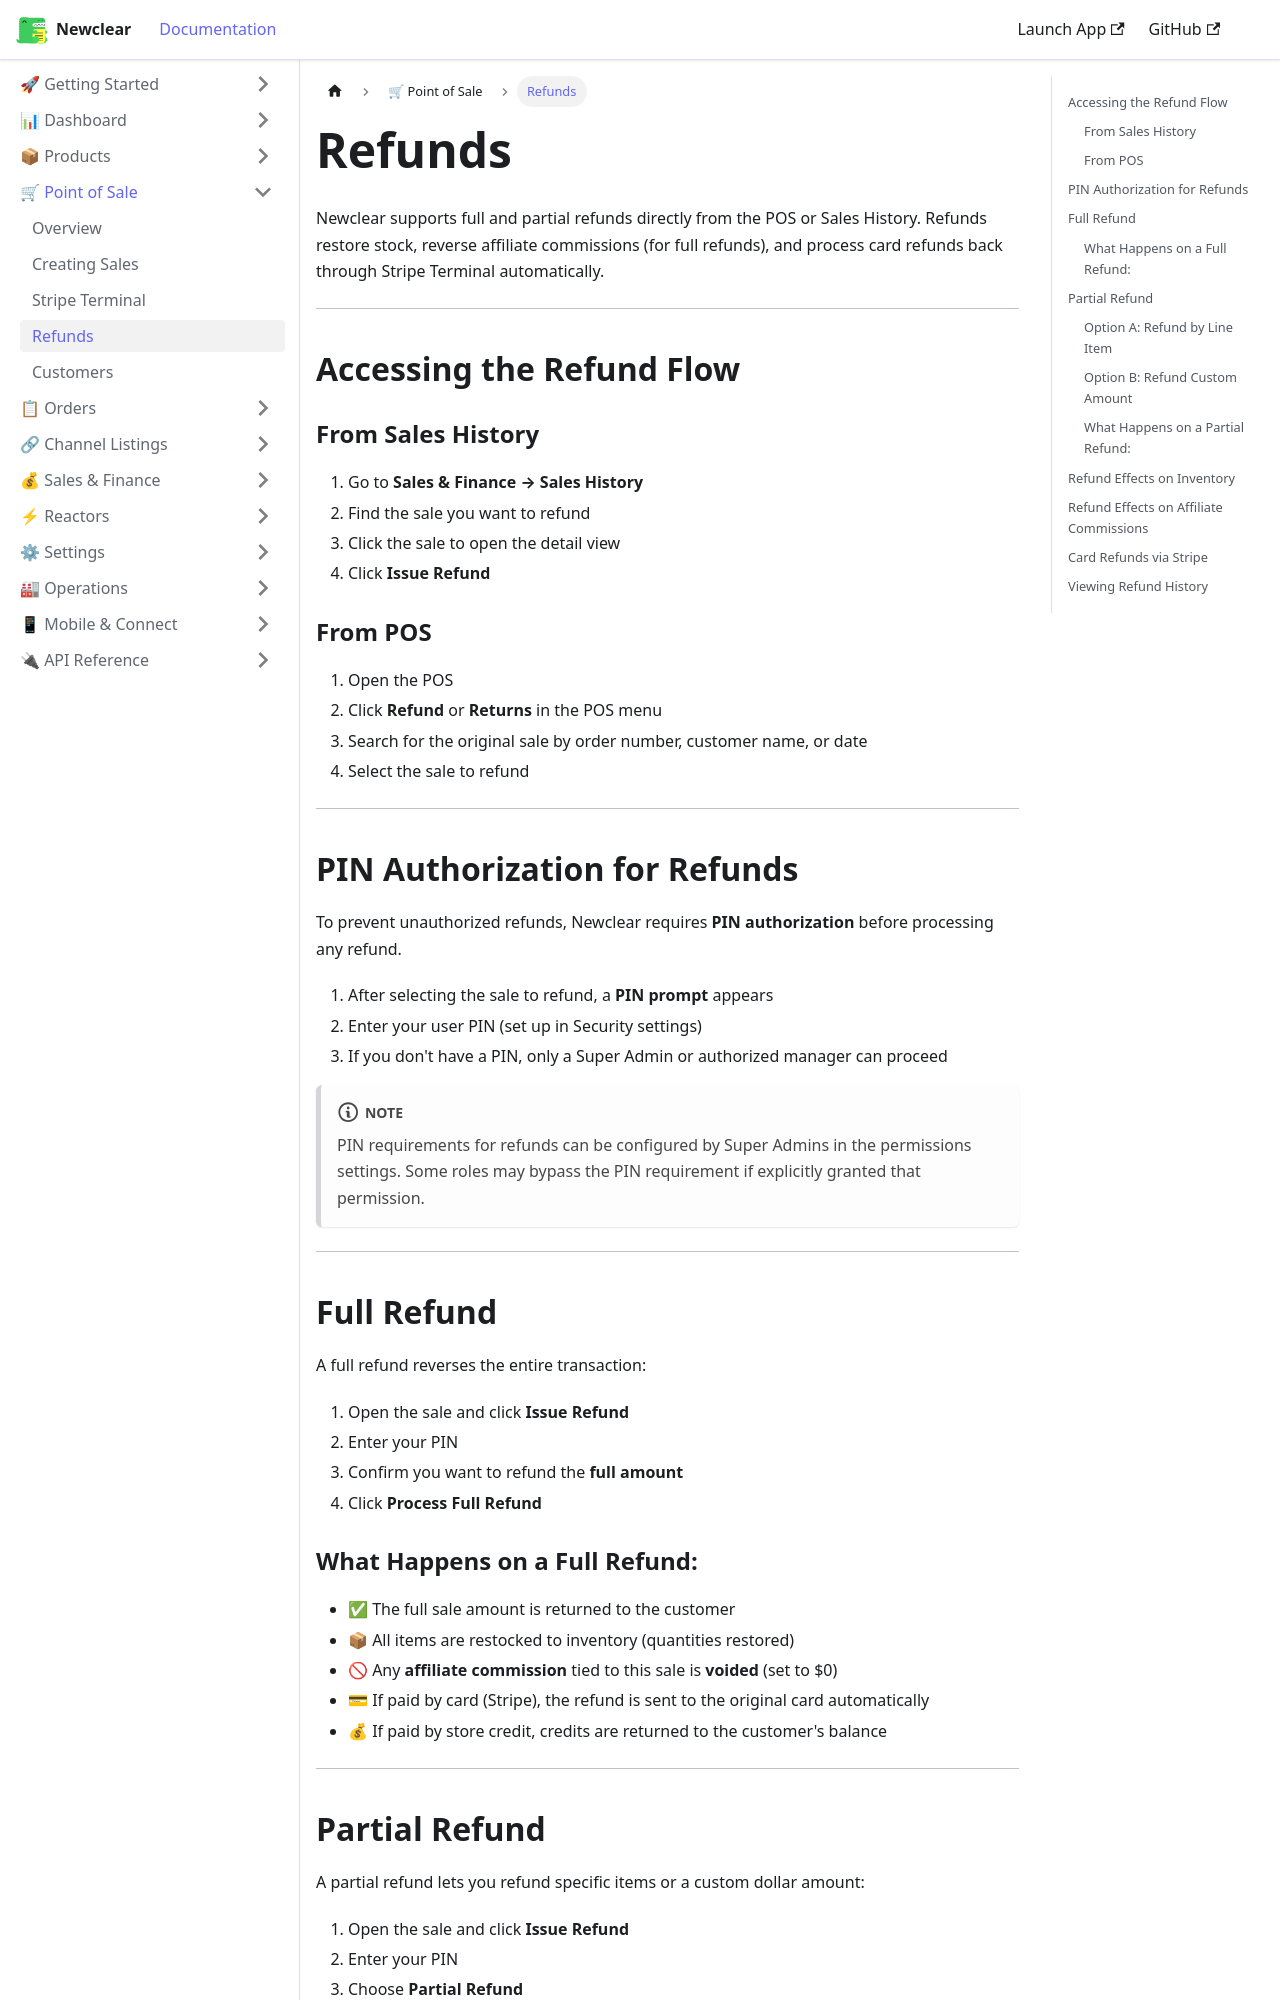

repository: hamzaofthedesert/newclear-docs · page: docs/pos/refunds/index.html · generator: docusaurus

---
id: refunds
title: Refunds
sidebar_label: Refunds
description: Issue full and partial refunds in Newclear POS, including PIN authorization, inventory effects, and affiliate commission handling.
---

# Refunds

Newclear supports full and partial refunds directly from the POS or Sales History. Refunds restore stock, reverse affiliate commissions (for full refunds), and process card refunds back through Stripe Terminal automatically.

---

## Accessing the Refund Flow

### From Sales History
1. Go to **Sales & Finance → Sales History**
2. Find the sale you want to refund
3. Click the sale to open the detail view
4. Click **Issue Refund**

### From POS
1. Open the POS
2. Click **Refund** or **Returns** in the POS menu
3. Search for the original sale by order number, customer name, or date
4. Select the sale to refund

---

## PIN Authorization for Refunds

To prevent unauthorized refunds, Newclear requires **PIN authorization** before processing any refund.

1. After selecting the sale to refund, a **PIN prompt** appears
2. Enter your user PIN (set up in Security settings)
3. If you don't have a PIN, only a Super Admin or authorized manager can proceed

:::note
PIN requirements for refunds can be configured by Super Admins in the permissions settings. Some roles may bypass the PIN requirement if explicitly granted that permission.
:::

---

## Full Refund

A full refund reverses the entire transaction:

1. Open the sale and click **Issue Refund**
2. Enter your PIN
3. Confirm you want to refund the **full amount**
4. Click **Process Full Refund**

### What Happens on a Full Refund:
- ✅ The full sale amount is returned to the customer
- 📦 All items are restocked to inventory (quantities restored)
- 🚫 Any **affiliate commission** tied to this sale is **voided** (set to $0)
- 💳 If paid by card (Stripe), the refund is sent to the original card automatically
- 💰 If paid by store credit, credits are returned to the customer's balance

---
